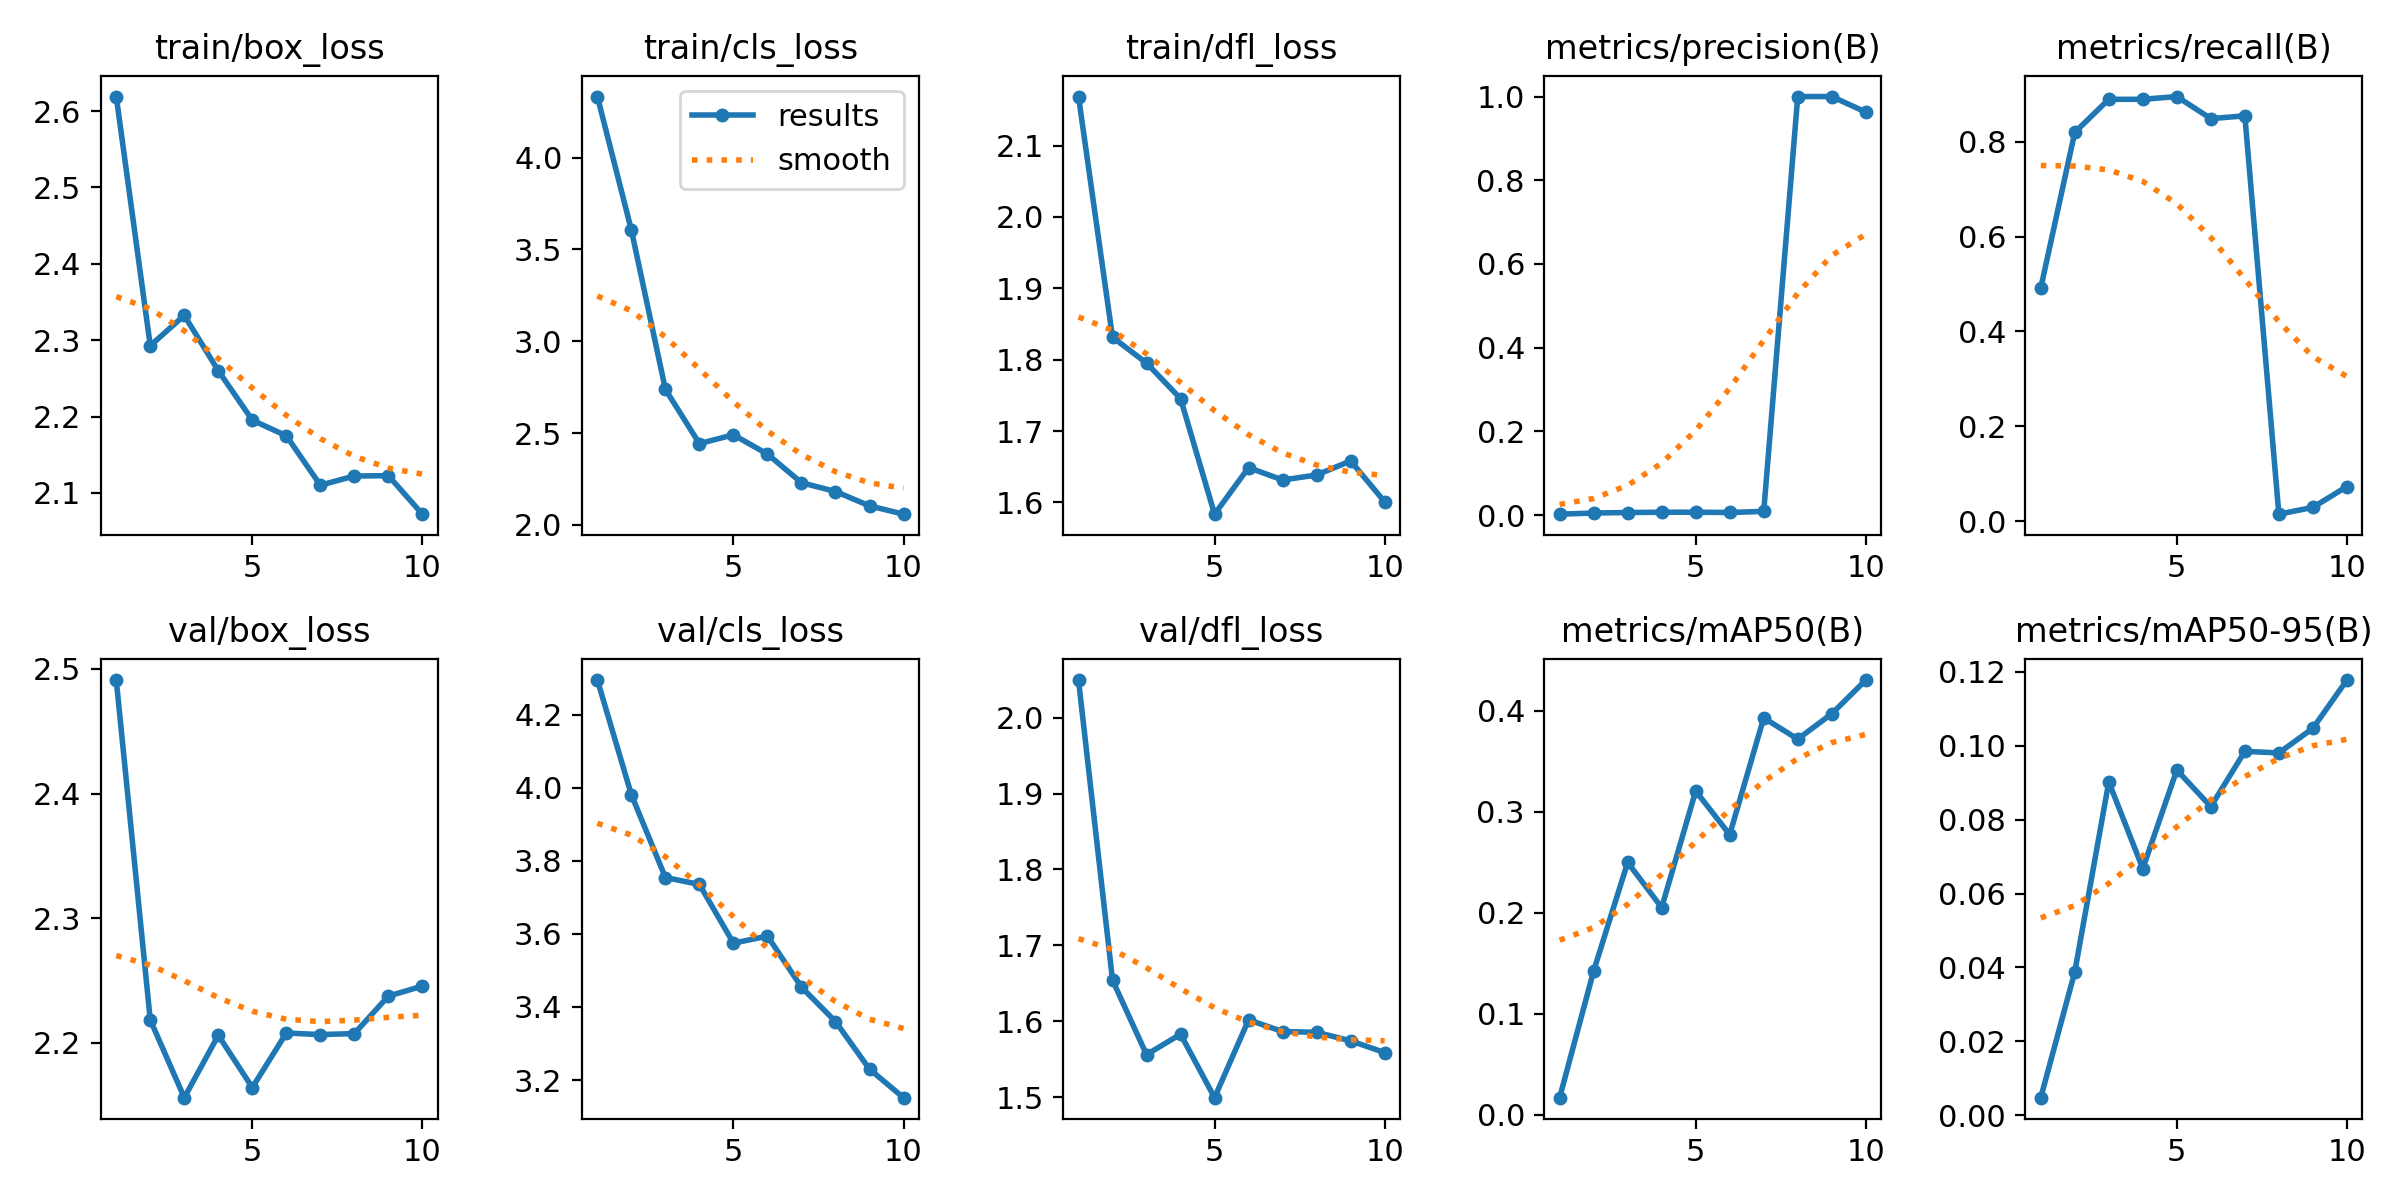

The file beside this chart, header and first rows:
epoch, time, train/box_loss, train/cls_loss, train/dfl_loss, metrics/precision(B), metrics/recall(B), metrics/mAP50(B), metrics/mAP50-95(B), val/box_loss, val/cls_loss, val/dfl_loss, lr/pg0, lr/pg1, lr/pg2
1, 71.67, 2.619, 4.332, 2.169, 0.0023, 0.4913, 0.01708, 0.00472, 2.491, 4.295, 2.05, 0.0001, 0.0001, 0.0001
2, 132.3, 2.293, 3.605, 1.831, 0.005, 0.8198, 0.1424, 0.03877, 2.218, 3.981, 1.654, 0.0001953, 0.0001953, 0.0001953
3, 193.5, 2.332, 2.738, 1.795, 0.00628, 0.8895, 0.2498, 0.09023, 2.156, 3.754, 1.556, 0.0002674, 0.0002674, 0.0002674
4, 254.4, 2.26, 2.443, 1.745, 0.00692, 0.8895, 0.2051, 0.06676, 2.206, 3.735, 1.583, 0.0003164, 0.0003164, 0.0003164
5, 314.9, 2.195, 2.491, 1.583, 0.00695, 0.8953, 0.3204, 0.09346, 2.164, 3.575, 1.499, 0.0003423, 0.0003423, 0.0003423
6, 374.6, 2.175, 2.386, 1.649, 0.00636, 0.8488, 0.2772, 0.08354, 2.208, 3.594, 1.602, 0.0003452, 0.0003452, 0.0003452
7, 434.4, 2.11, 2.23, 1.631, 0.00893, 0.8547, 0.3927, 0.09852, 2.207, 3.454, 1.586, 0.0003249, 0.0003249, 0.0003249
8, 494.8, 2.122, 2.182, 1.638, 1, 0.0144, 0.3717, 0.09808, 2.207, 3.36, 1.585, 0.0002815, 0.0002815, 0.0002815
9, 557, 2.123, 2.104, 1.658, 1, 0.02871, 0.3968, 0.1047, 2.237, 3.23, 1.574, 0.000215, 0.000215, 0.000215
10, 617.1, 2.072, 2.059, 1.601, 0.9629, 0.07272, 0.4301, 0.1178, 2.246, 3.152, 1.559, 0.0001254, 0.0001254, 0.0001254
